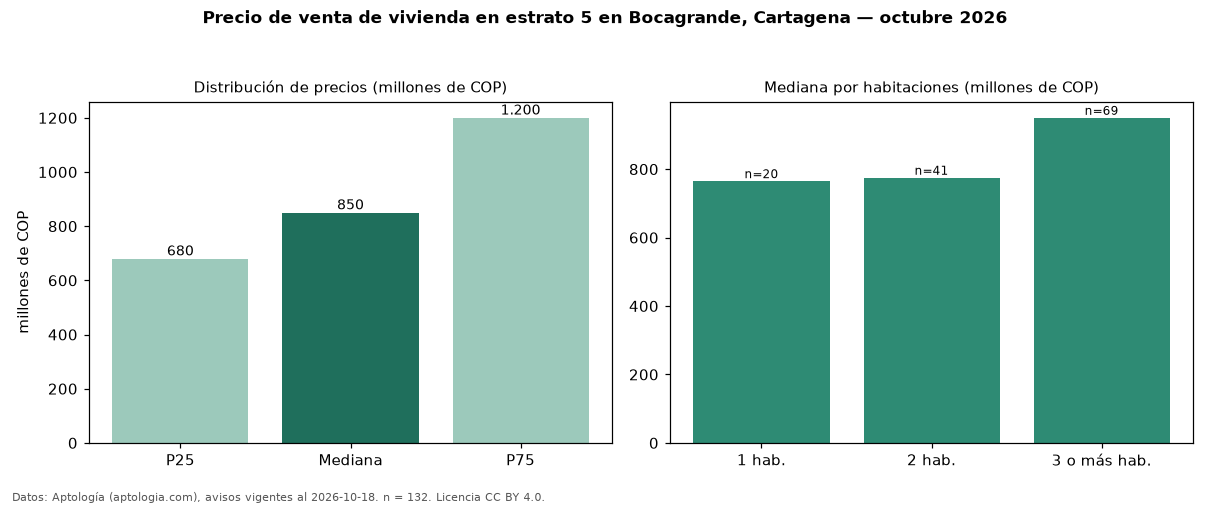

The file beside this chart, header and first rows:
seccion, metrica, valor, moneda, n
precio, p25, 680000000, COP, 132
precio, mediana, 850000000, COP, 132
precio, p75, 1200000000, COP, 132
precio, minimo, 397000000, COP, 132
precio, maximo, 5500000000, COP, 132
m2, mediana_precio_m2, 7500000, COP, 121
m2, area_mediana_m2, 114.5, m2, 121
admin, mediana_admin_mes, 822500, COP, 90
banos, mediana_banos, 2.0, , 
parqueadero, pct_con_parqueadero, 99.1, %, 117
estrato, estrato_mas_frecuente, 5, , 132
habitaciones, 1, 765000000, COP, 20
habitaciones, 2, 775000000, COP, 41
habitaciones, 3+, 950000000, COP, 69
fuente, fecha_datos, 2026-10-18, , 
fuente, atribucion, https://www.aptologia.com/venta/cartagen…, , 
fuente, licencia, CC BY 4.0, , 
